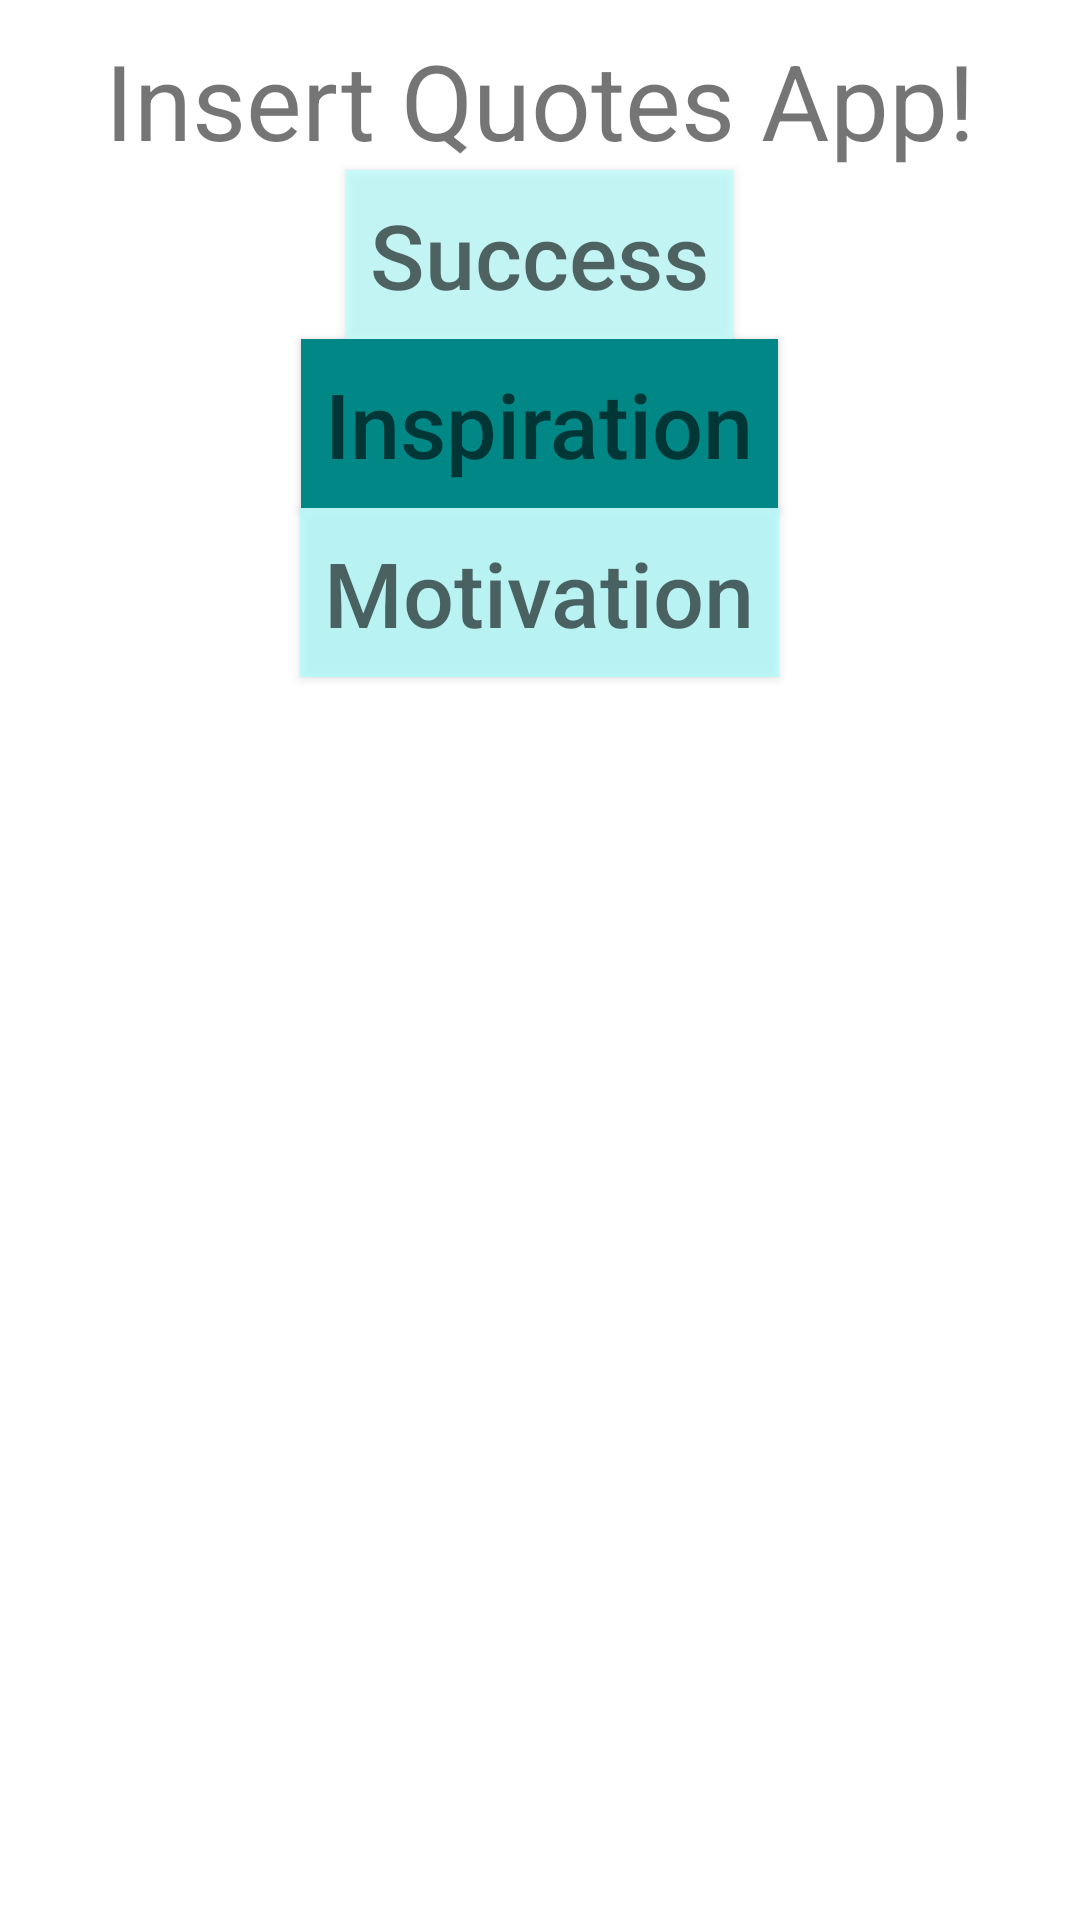

Produce the Android XML layout that renders to this screen, including the resource entries it uses.
<!-- AndroidManifest.xml: application theme Theme.T024_InsertQuotes -->
<!-- res/layout/activity_main.xml -->
<?xml version="1.0" encoding="utf-8"?>
<LinearLayout
    xmlns:android="http://schemas.android.com/apk/res/android"
    xmlns:app="http://schemas.android.com/apk/res-auto"
    xmlns:tools="http://schemas.android.com/tools"
    android:layout_width="match_parent"
    android:layout_height="match_parent"
    android:orientation="vertical"
    android:padding="10dp"
    tools:context=".MainActivity">

    <TextView
        android:layout_width="wrap_content"
        android:layout_height="wrap_content"
        android:text="Insert Quotes App!"
        android:textSize="35sp"
        android:layout_gravity="center" />

    <Button
        android:id="@+id/BtnSuccess"
        android:layout_width="wrap_content"
        android:layout_height="wrap_content"
        android:layout_gravity="center"
        android:textSize="30dp"
        android:padding="8dp"
        android:background="#BBFF"
        android:hint="Success" />

    <Button
        android:id="@+id/BtnInspiration"
        android:layout_width="wrap_content"
        android:layout_height="wrap_content"
        android:layout_gravity="center"
        android:textSize="30dp"
        android:padding="8dp"
        android:background="@color/teal_700"
        android:hint="Inspiration" />

    <Button
        android:id="@+id/BtnMotivation"
        android:layout_width="wrap_content"
        android:layout_height="wrap_content"
        android:layout_gravity="center"
        android:textSize="30dp"
        android:padding="8dp"
        android:background="#AAFF"
        android:hint="Motivation" />

</LinearLayout>
<!-- resources referenced by this layout -->
<resources>
  <style name="Theme.T024_InsertQuotes" parent="Theme.MaterialComponents.DayNight.DarkActionBar">
          
          <item name="colorPrimary">@color/purple_500</item>
          <item name="colorPrimaryVariant">@color/purple_700</item>
          <item name="colorOnPrimary">@color/white</item>
          
          <item name="colorSecondary">@color/teal_200</item>
          <item name="colorSecondaryVariant">@color/teal_700</item>
          <item name="colorOnSecondary">@color/black</item>
          
          <item name="android:statusBarColor" tools:targetApi="l">?attr/colorPrimaryVariant</item>
          
      </style>
  <!-- not gathered from this repository: default colours our renderer supplied (Android Studio template values) -->
  <color name="purple_500">#FF6200EE</color>
  <color name="purple_700">#FF3700B3</color>
  <color name="teal_200">#FF03DAC5</color>
  <color name="teal_700">#FF018786</color>
  <color name="black">#FF000000</color>
  <color name="white">#FFFFFFFF</color>
</resources>
